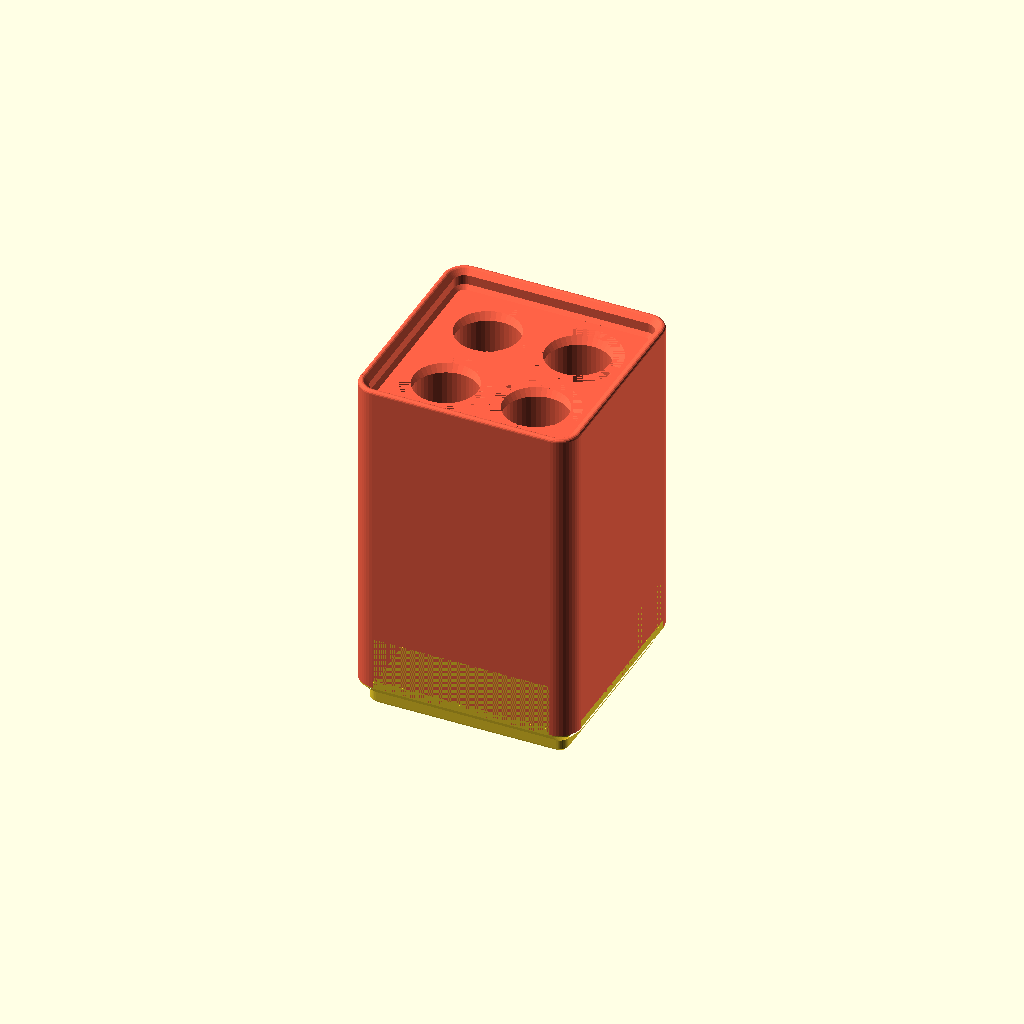
Cell 1: the model at its default parameters.
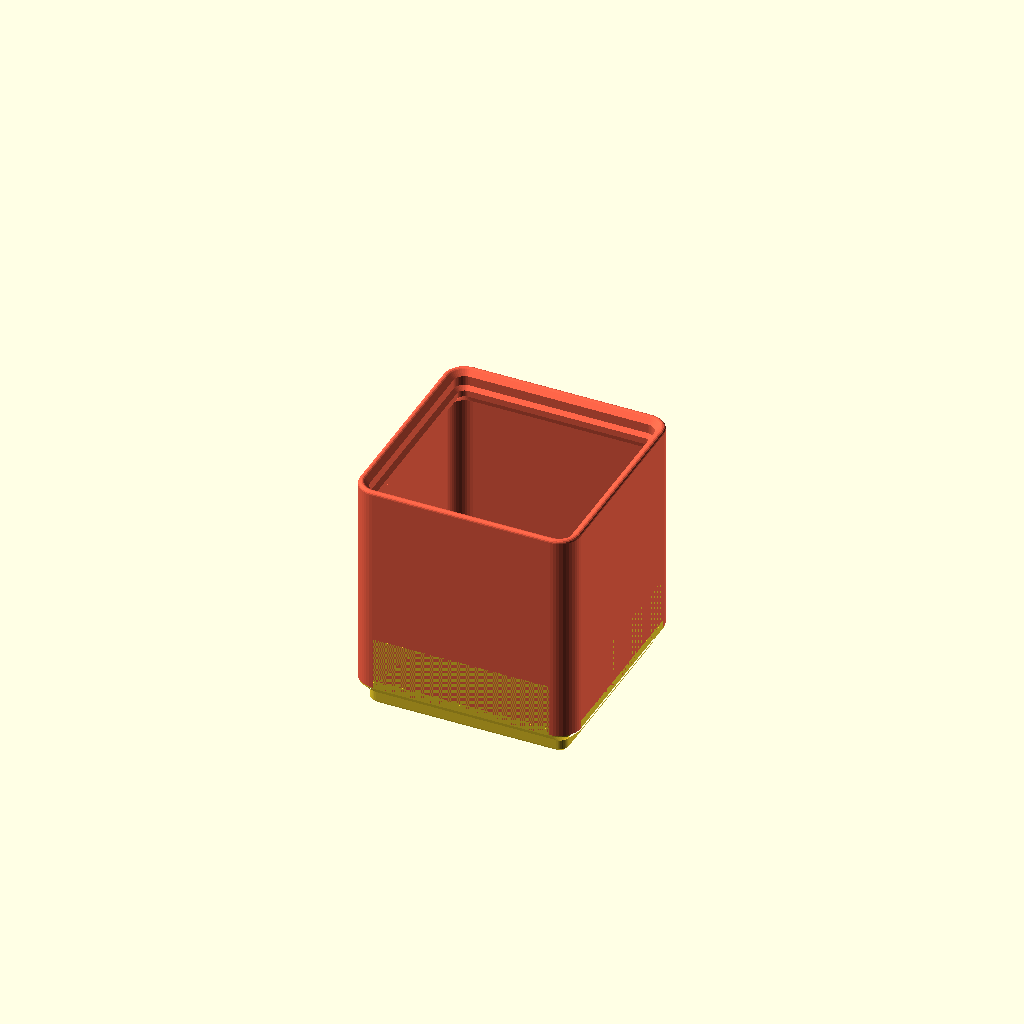
Cell 2: the "CheapSpools" preset from the model's presets file.
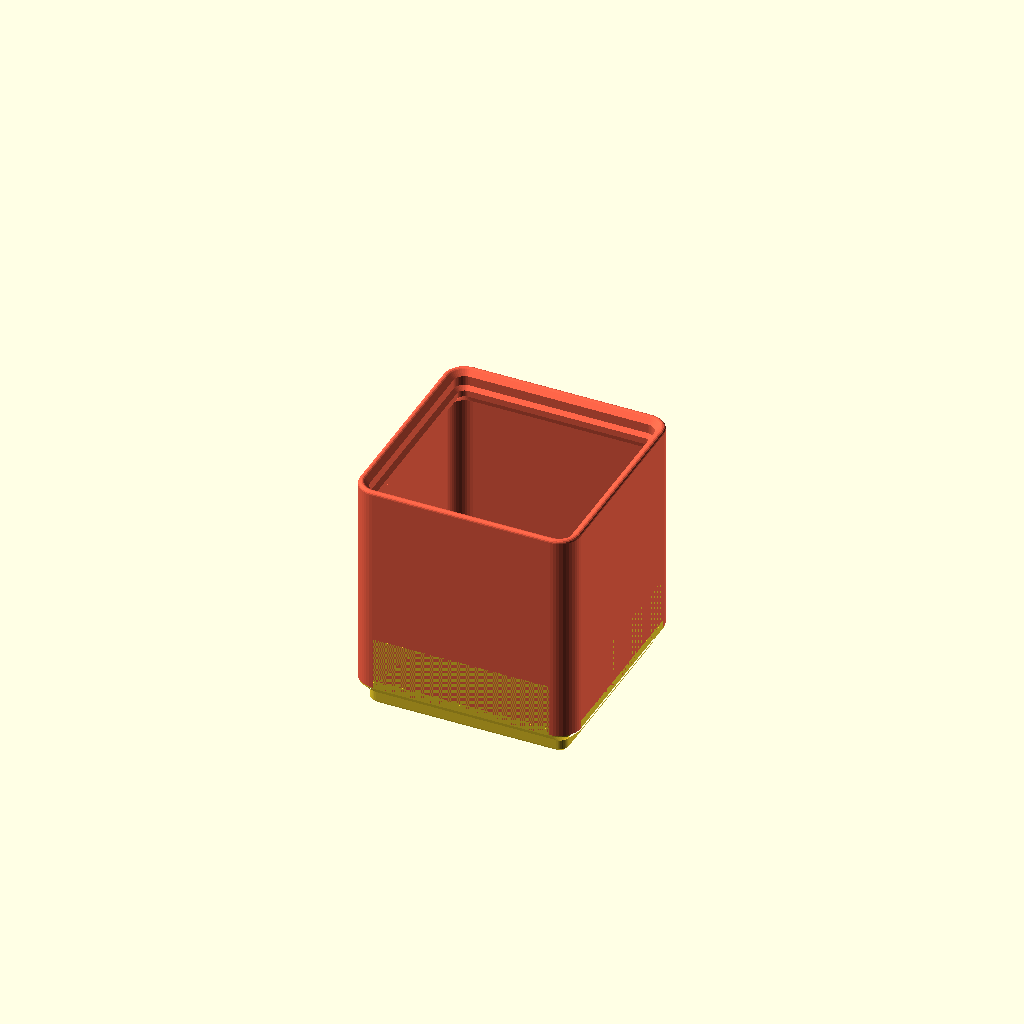
Cell 3: the "NicerSpools" preset from the model's presets file.
All cells are drawn from one camera (rotation 55°, 0°, 25°, orthographic, colour scheme Cornfield), so only the parameter changes between them.
The OpenSCAD source (gridfinity-rebuilt-openscad-main/creations/misc.scad):
include <../gridfinity-rebuilt-bins.scad>

unitHeight = 9;
bottomThickness = 0;

enable_lip = true;

holeRadius = 6;

!union() {
  gridfinityInit(1, 1, height(unitHeight), bottomThickness, 42) {
    cut_move(0, 0, 1, 1) {
      rotate([0, 0, 45]) pattern_circular(4) {
        translate([holeRadius * 2, 0, 0]) cylinder(r = holeRadius, h = 1000, center=true);
        translate([holeRadius * 2, 0, -height(1) / 2 + .001]) cylinder(r1 = holeRadius, r2 = holeRadius + height(1), h = height(1), center=true);
      }
    }
  }

  gridfinityBase(1, 1, 42, 0, 0, 1);
}
Parameter table extracted from the source (name, type, default, range or options):
unitHeight: number, default 9
bottomThickness: number, default 0
enable_lip: bool, default true
holeRadius: number, default 6
